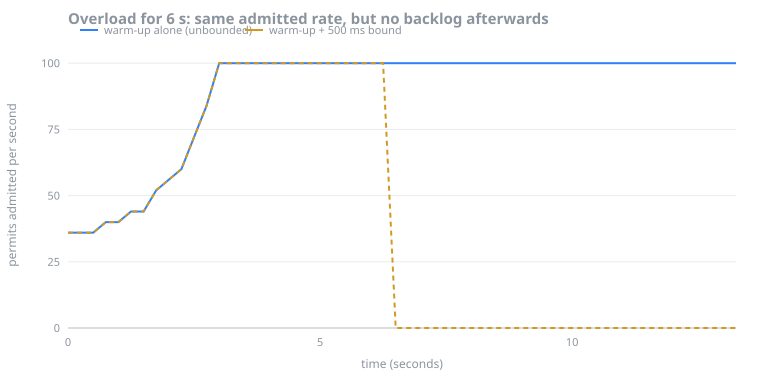

Values plotted in this chart, from the file beside it:
t_micros, composed_pps, warmup_alone_pps
0, 36, 36
250000, 36, 36
500000, 36, 36
750000, 40, 40
1000000, 40, 40
1250000, 44, 44
1500000, 44, 44
1750000, 52, 52
2000000, 56, 56
2250000, 60, 60
2500000, 72, 72
2750000, 84, 84
3000000, 100, 100
3250000, 100, 100
3500000, 100, 100
3750000, 100, 100
4000000, 100, 100
4250000, 100, 100
4500000, 100, 100
4750000, 100, 100
5000000, 100, 100
5250000, 100, 100
5500000, 100, 100
5750000, 100, 100
6000000, 100, 100
6250000, 100, 100
6500000, 0, 100
6750000, 0, 100
7000000, 0, 100
7250000, 0, 100
7500000, 0, 100
7750000, 0, 100
8000000, 0, 100
8250000, 0, 100
8500000, 0, 100
8750000, 0, 100
9000000, 0, 100
9250000, 0, 100
9500000, 0, 100
9750000, 0, 100
10000000, 0, 100
10250000, 0, 100
10500000, 0, 100
10750000, 0, 100
11000000, 0, 100
11250000, 0, 100
11500000, 0, 100
11750000, 0, 100
12000000, 0, 100
12250000, 0, 100
12500000, 0, 100
12750000, 0, 100
13000000, 0, 100
13250000, 0, 100
